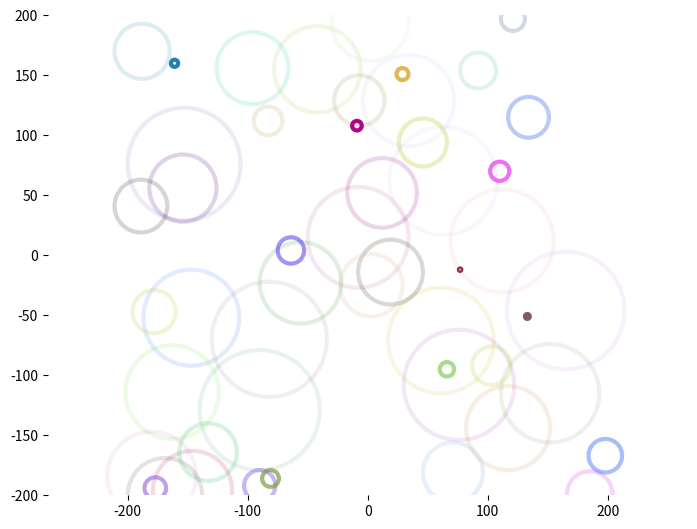

The matplotlib source for this figure: (Note: this script raises an exception after producing the figure.)
import numpy as np
import matplotlib

import matplotlib.animation as animation
from matplotlib import pyplot as plt
from matplotlib.patches import Circle
from random import randint, random
from tqdm import tqdm

def rand_pos(low=0, high=100):
    return ( randint(low,high), randint(low,high))

def random_color():
    return (random(),random(),random())

class Vector:
    def __init__(self, start, end):
        self.start = start
        self.end = end



class Raindrop:
    def __init__(self, pos):
        self.pos = pos
        self.radius = 10
        self.alpha = 1
        self.color = random_color()
        self.circle = Circle(self.pos,self.radius,linewidth=3, color=self.color, fill=False, alpha=self.alpha)
        self.restart = False

    def __repr__(self):
        return f"<Raindrop pos:{self.pos}, radius:{self.radius}>"
    def tick(self):
        if self.restart == True:
            self.radius = 0
            self.alpha = 1
            self.pos = rand_pos(-200,200)
            self.restart = False
        
        self.radius += 1
        # if self.alpha >= 0.1:
        #     self.alpha -= 1/(self.radius)
        self.alpha = min(1, 5*1/(self.radius))
        plt.setp(self.circle, radius=self.radius, alpha=self.alpha, center=self.pos)
        #plt.getp(self.circle)

    def as_circle(self):
        return self.circle


fig = plt.figure()
ax = fig.add_axes([0,0,1,1], frameon=False)
ax.set_xlim(-200,200)
ax.set_ylim(-200,200)
ax.axis('equal')

# d = Raindrop(1,1)
drops = [ Raindrop(rand_pos(-200,200)) for i in range(50)]

total_frames = 250
pbar = tqdm(total=total_frames)

def animate(t):
    cur_idx = t % len(drops)
    d = drops[cur_idx]
    d.restart = True
    for d in drops:
        d.tick()
    pbar.update(1)
    

def init():
    for d in drops:
        ax.add_patch(d.as_circle())


ani = animation.FuncAnimation(fig, animate,total_frames, init_func=init, interval=20)

ani.save('raindrops.mp4', writer = 'ffmpeg')
